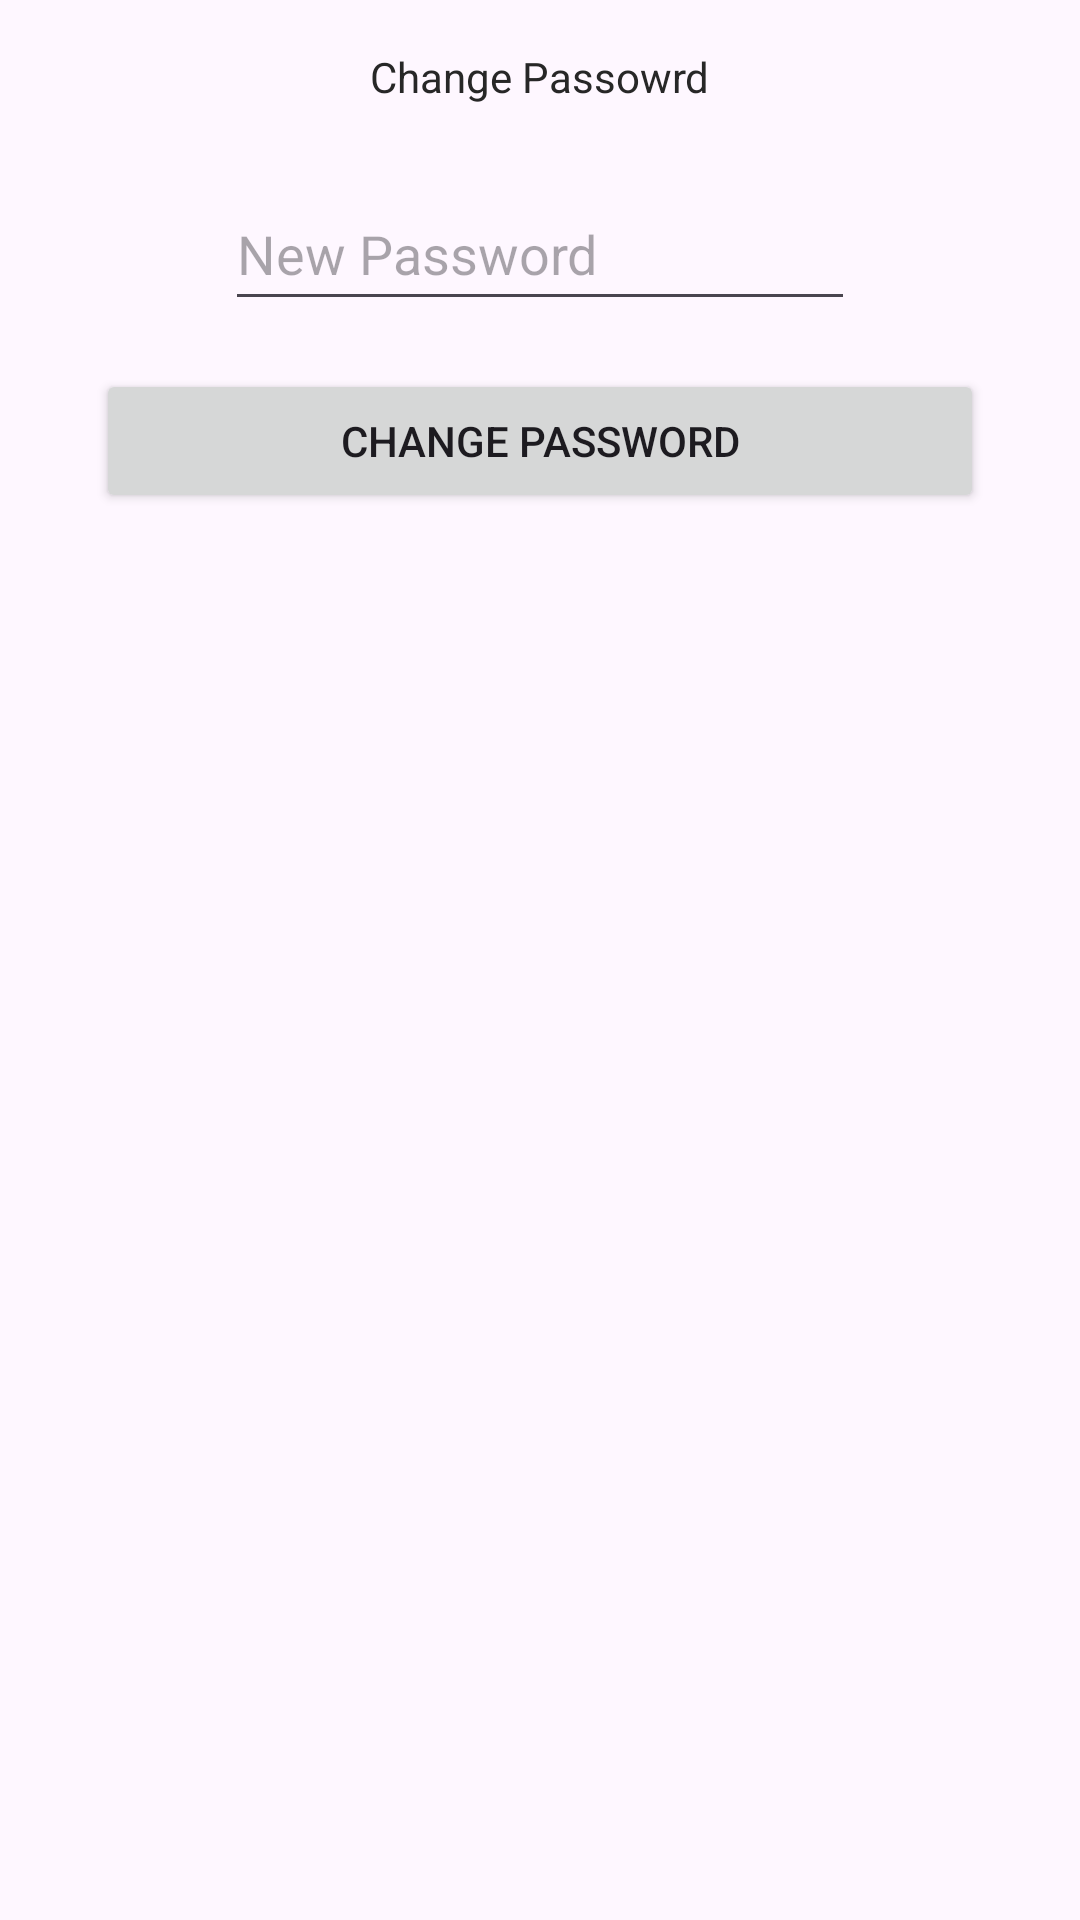

Write the Android layout XML for this screen, with the resource values it uses.
<!-- AndroidManifest.xml: application theme Theme.SparepartMotorAhassHonda -->
<!-- res/layout/activity_change_password.xml -->
<?xml version="1.0" encoding="utf-8"?>
<androidx.constraintlayout.widget.ConstraintLayout xmlns:android="http://schemas.android.com/apk/res/android"
    xmlns:app="http://schemas.android.com/apk/res-auto"
    xmlns:tools="http://schemas.android.com/tools"
    android:layout_width="match_parent"
    android:layout_height="match_parent"
    tools:context=".ChangePassword">

    <TextView
        android:id="@+id/textView34"
        android:layout_width="wrap_content"
        android:layout_height="wrap_content"
        android:layout_marginTop="16dp"
        android:text="Change Passowrd"
        android:textColor="@color/black"
        app:layout_constraintEnd_toEndOf="parent"
        app:layout_constraintStart_toStartOf="parent"
        app:layout_constraintTop_toTopOf="parent"
        tools:ignore="HardcodedText" />

    <EditText
        android:id="@+id/etNewPassword"
        android:layout_width="wrap_content"
        android:layout_height="48dp"
        android:layout_marginTop="24dp"
        android:ems="10"
        android:inputType="text"
        android:hint="New Password"
        app:layout_constraintEnd_toEndOf="parent"
        app:layout_constraintStart_toStartOf="parent"
        app:layout_constraintTop_toBottomOf="@+id/textView34"
        tools:ignore="HardcodedText" />

    <Button
        android:id="@+id/changeNow"
        android:layout_width="match_parent"
        android:layout_height="wrap_content"
        android:layout_marginStart="32dp"
        android:layout_marginTop="16dp"
        android:layout_marginEnd="32dp"
        android:text="Change password"
        app:layout_constraintEnd_toEndOf="@+id/etNewPassword"
        app:layout_constraintStart_toStartOf="@+id/etNewPassword"
        app:layout_constraintTop_toBottomOf="@+id/etNewPassword"
        tools:ignore="HardcodedText" />
</androidx.constraintlayout.widget.ConstraintLayout>
<!-- resources referenced by this layout -->
<resources>
  <color name="black">#272727</color>
  <style name="Theme.SparepartMotorAhassHonda" parent="Theme.MaterialComponents.DayNight.NoActionBar">
          
          <item name="colorPrimary">@color/purple_500</item>
          <item name="colorPrimaryVariant">@color/purple_700</item>
          <item name="colorOnPrimary">@color/white</item>
          
          <item name="colorSecondary">@color/teal_200</item>
          <item name="colorSecondaryVariant">@color/teal_700</item>
          <item name="colorOnSecondary">@color/black</item>
          
          
          
      </style>
  <color name="purple_500">#FF6200EE</color>
  <color name="purple_700">#FF3700B3</color>
  <color name="white">#FFFFFFFF</color>
  <color name="teal_200">#FF03DAC5</color>
  <color name="teal_700">#FF018786</color>
</resources>
